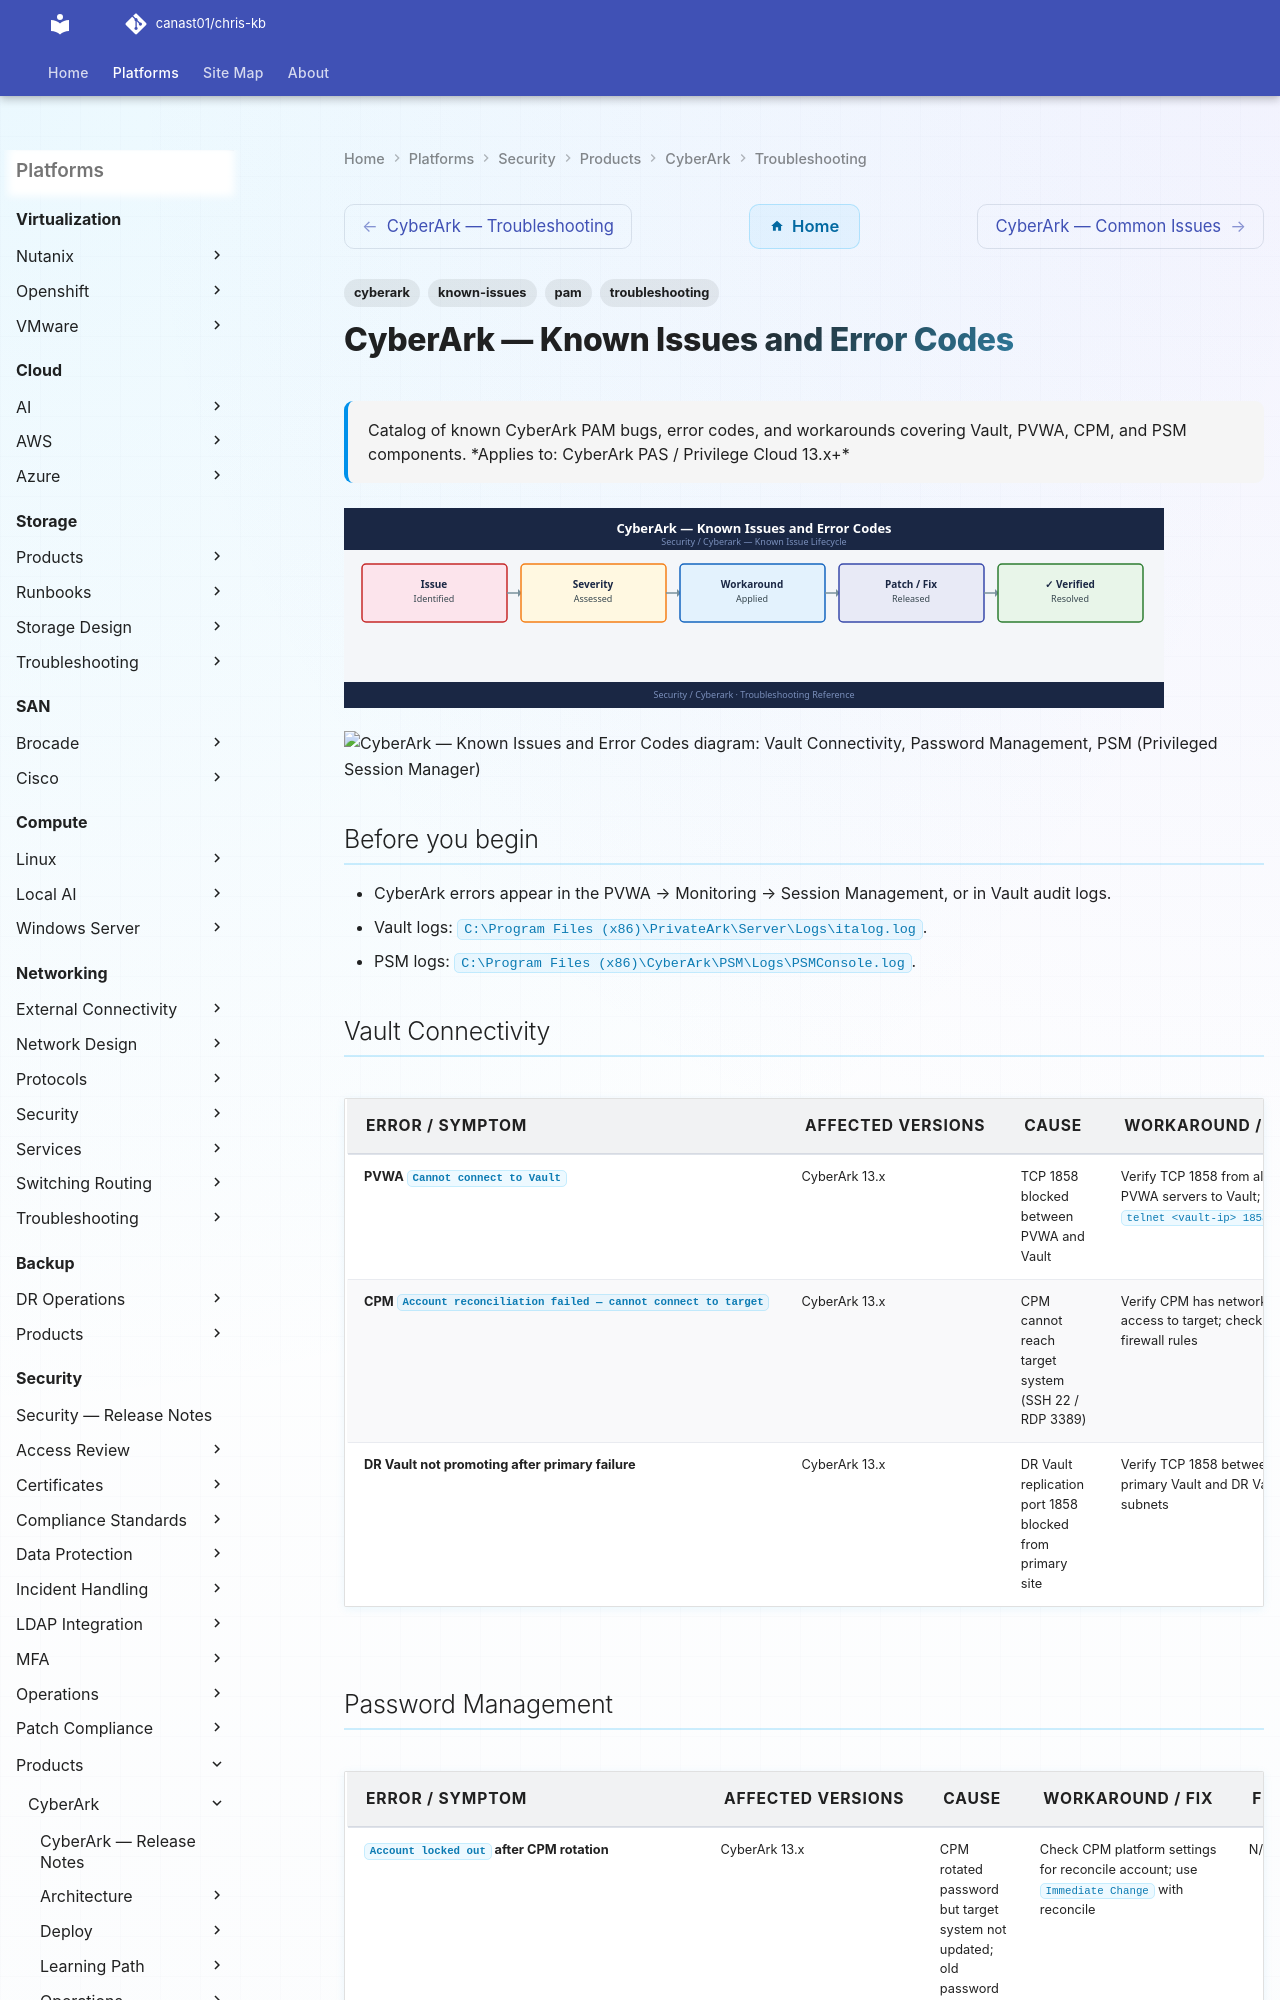

repository: canast01/chris-kb · page: security/products/cyberark/troubleshooting/known-issues/index.html · generator: mkdocs

---
tags:
  - troubleshooting
  - cyberark
  - pam
  - known-issues
description: "Catalog of known CyberArk PAM bugs, error codes, and workarounds covering Vault, PVWA, CPM, and PSM components."
---
# CyberArk — Known Issues and Error Codes

<div class="kb-summary">
Catalog of known CyberArk PAM bugs, error codes, and workarounds covering Vault, PVWA, CPM, and PSM components.

*Applies to: CyberArk PAS / Privilege Cloud 13.x+*
</div>
![CyberArk — Known Issues and Error Codes](../../../../assets/security-cyberark-troubleshooting-known-issues.svg)





```d2
direction: down

symptom: Identify Symptom {shape: diamond}
vault_connectivity: "Vault Connectivity" {shape: rectangle}
password_management: "Password Management" {shape: rectangle}
psm_privileged_session_manager: "PSM (Privileged Session Manager)" {shape: rectangle}
resolution: Resolve or Escalate {shape: oval}

symptom -> vault_connectivity: investigate
symptom -> password_management: investigate
symptom -> psm_privileged_session_manager: investigate
vault_connectivity -> resolution
password_management -> resolution
psm_privileged_session_manager -> resolution
```

## Before you begin

- CyberArk errors appear in the PVWA → Monitoring → Session Management, or in Vault audit logs.
- Vault logs: `C:\Program Files (x86)\PrivateArk\Server\Logs\italog.log`.
- PSM logs: `C:\Program Files (x86)\CyberArk\PSM\Logs\PSMConsole.log`.
